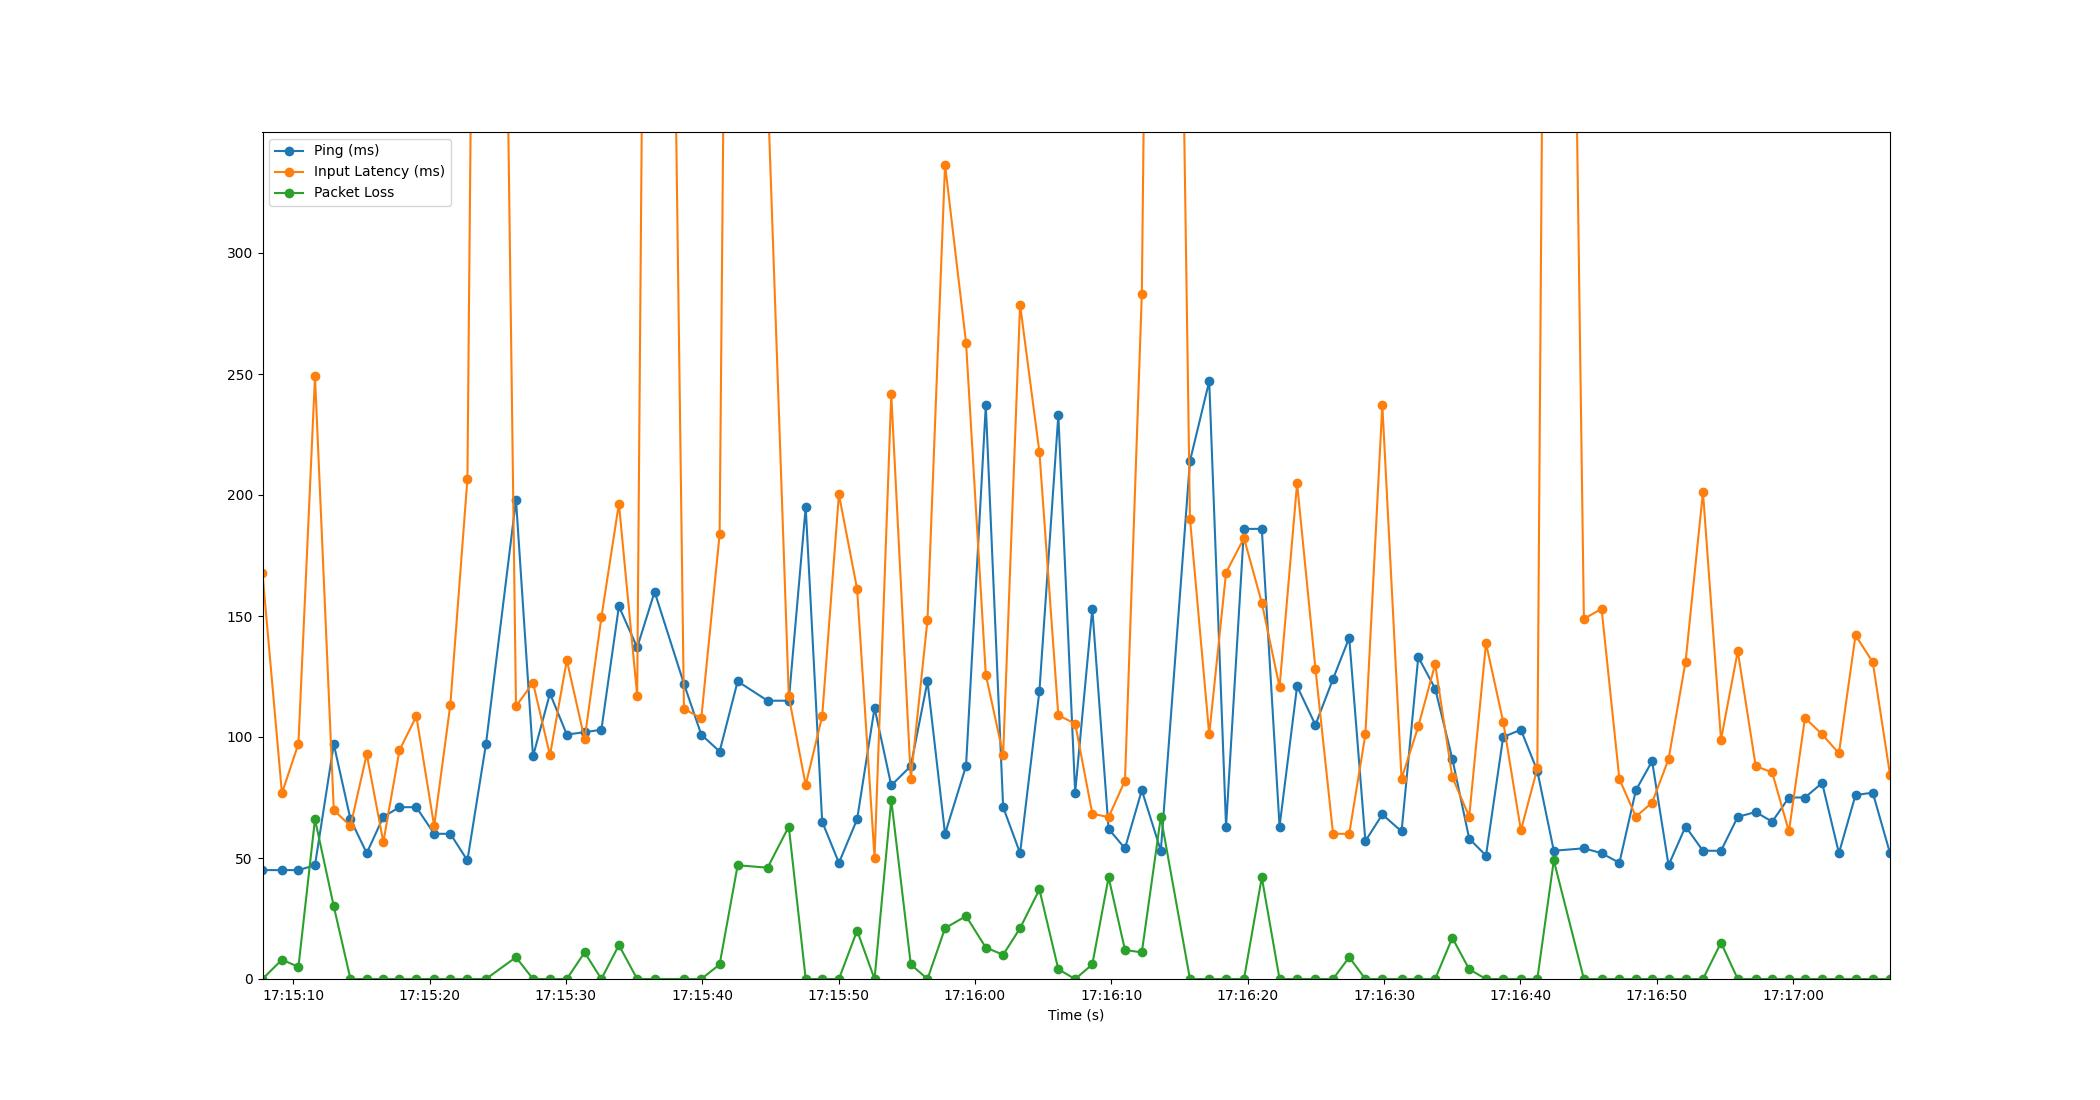

Data behind this chart, as committed beside it:
Time, Timestamp, Ping, Packet Loss, Input Latency
3.337860107421875e-06, 2023-07-11 17:15:07.752260, 45, 0, 167.6
1.426, 2023-07-11 17:15:09.177992, 45, 8, 76.73
2.634, 2023-07-11 17:15:10.386524, 45, 5, 97.2
3.849, 2023-07-11 17:15:11.601351, 47, 66, 249.1
5.229, 2023-07-11 17:15:12.981324, 97, 30, 69.82
6.451, 2023-07-11 17:15:14.203603, 66, 0, 63.19
7.645, 2023-07-11 17:15:15.396876, 52, 0, 92.89
8.86, 2023-07-11 17:15:16.612532, 67, 0, 56.54
10.04, 2023-07-11 17:15:17.796000, 71, 0, 94.5
11.28, 2023-07-11 17:15:19.034372, 71, 0, 108.6
12.59, 2023-07-11 17:15:20.341007, 60, 0, 63.2
13.78, 2023-07-11 17:15:21.527668, 60, 0, 113.4
15.03, 2023-07-11 17:15:22.779782, 49, 0, 206.6
16.39, 2023-07-11 17:15:24.138500, 97, 0, 1047
18.59, 2023-07-11 17:15:26.342215, 198, 9, 112.7
19.84, 2023-07-11 17:15:27.590505, 92, 0, 122.4
21.08, 2023-07-11 17:15:28.834026, 118, 0, 92.43
22.32, 2023-07-11 17:15:30.069432, 101, 0, 131.7
23.62, 2023-07-11 17:15:31.374498, 102, 11, 99.07
24.85, 2023-07-11 17:15:32.604637, 103, 0, 149.4
26.14, 2023-07-11 17:15:33.889402, 154, 14, 196.4
27.48, 2023-07-11 17:15:35.230481, 137, 0, 117.1
28.76, 2023-07-11 17:15:36.508152, 160, 0, 1014
30.91, 2023-07-11 17:15:38.659544, 122, 0, 111.6
32.18, 2023-07-11 17:15:39.929426, 101, 0, 107.7
33.52, 2023-07-11 17:15:41.275679, 94, 6, 183.8
34.85, 2023-07-11 17:15:42.597858, 123, 47, 1024
37.04, 2023-07-11 17:15:44.794614, 115, 46, 368.3
38.6, 2023-07-11 17:15:46.347992, 115, 63, 116.8
39.84, 2023-07-11 17:15:47.587647, 195, 0, 80.11
41.04, 2023-07-11 17:15:48.796800, 65, 0, 108.6
42.27, 2023-07-11 17:15:50.024361, 48, 0, 200.3
43.61, 2023-07-11 17:15:51.358558, 66, 20, 161.1
44.88, 2023-07-11 17:15:52.637080, 112, 0, 50.1
46.11, 2023-07-11 17:15:53.862555, 80, 74, 241.7
47.54, 2023-07-11 17:15:55.296570, 88, 6, 82.53
48.77, 2023-07-11 17:15:56.520152, 123, 0, 148.4
50.05, 2023-07-11 17:15:57.806552, 60, 21, 336.5
51.59, 2023-07-11 17:15:59.346257, 88, 26, 263
53.04, 2023-07-11 17:16:00.795842, 237, 13, 125.8
54.32, 2023-07-11 17:16:02.068537, 71, 10, 92.75
55.56, 2023-07-11 17:16:03.310418, 52, 21, 278.7
56.98, 2023-07-11 17:16:04.727860, 119, 37, 217.7
58.36, 2023-07-11 17:16:06.115152, 233, 4, 109
59.6, 2023-07-11 17:16:07.349513, 77, 0, 105.5
60.85, 2023-07-11 17:16:08.606479, 153, 6, 68.31
62.05, 2023-07-11 17:16:09.801834, 62, 42, 66.87
63.25, 2023-07-11 17:16:11.002132, 54, 12, 81.94
64.49, 2023-07-11 17:16:12.238496, 78, 11, 283.1
65.88, 2023-07-11 17:16:13.632227, 53, 67, 1005
68.02, 2023-07-11 17:16:15.768571, 214, 0, 190.2
69.43, 2023-07-11 17:16:17.179977, 247, 0, 101.1
70.66, 2023-07-11 17:16:18.415953, 63, 0, 167.9
71.98, 2023-07-11 17:16:19.730482, 186, 0, 182.2
73.28, 2023-07-11 17:16:21.036673, 186, 42, 155.5
74.59, 2023-07-11 17:16:22.338543, 63, 0, 120.6
75.87, 2023-07-11 17:16:23.625376, 121, 0, 204.8
77.22, 2023-07-11 17:16:24.968550, 105, 0, 128.3
78.51, 2023-07-11 17:16:26.261585, 124, 0, 60.02
79.7, 2023-07-11 17:16:27.447840, 141, 9, 59.98
... 31 more rows
